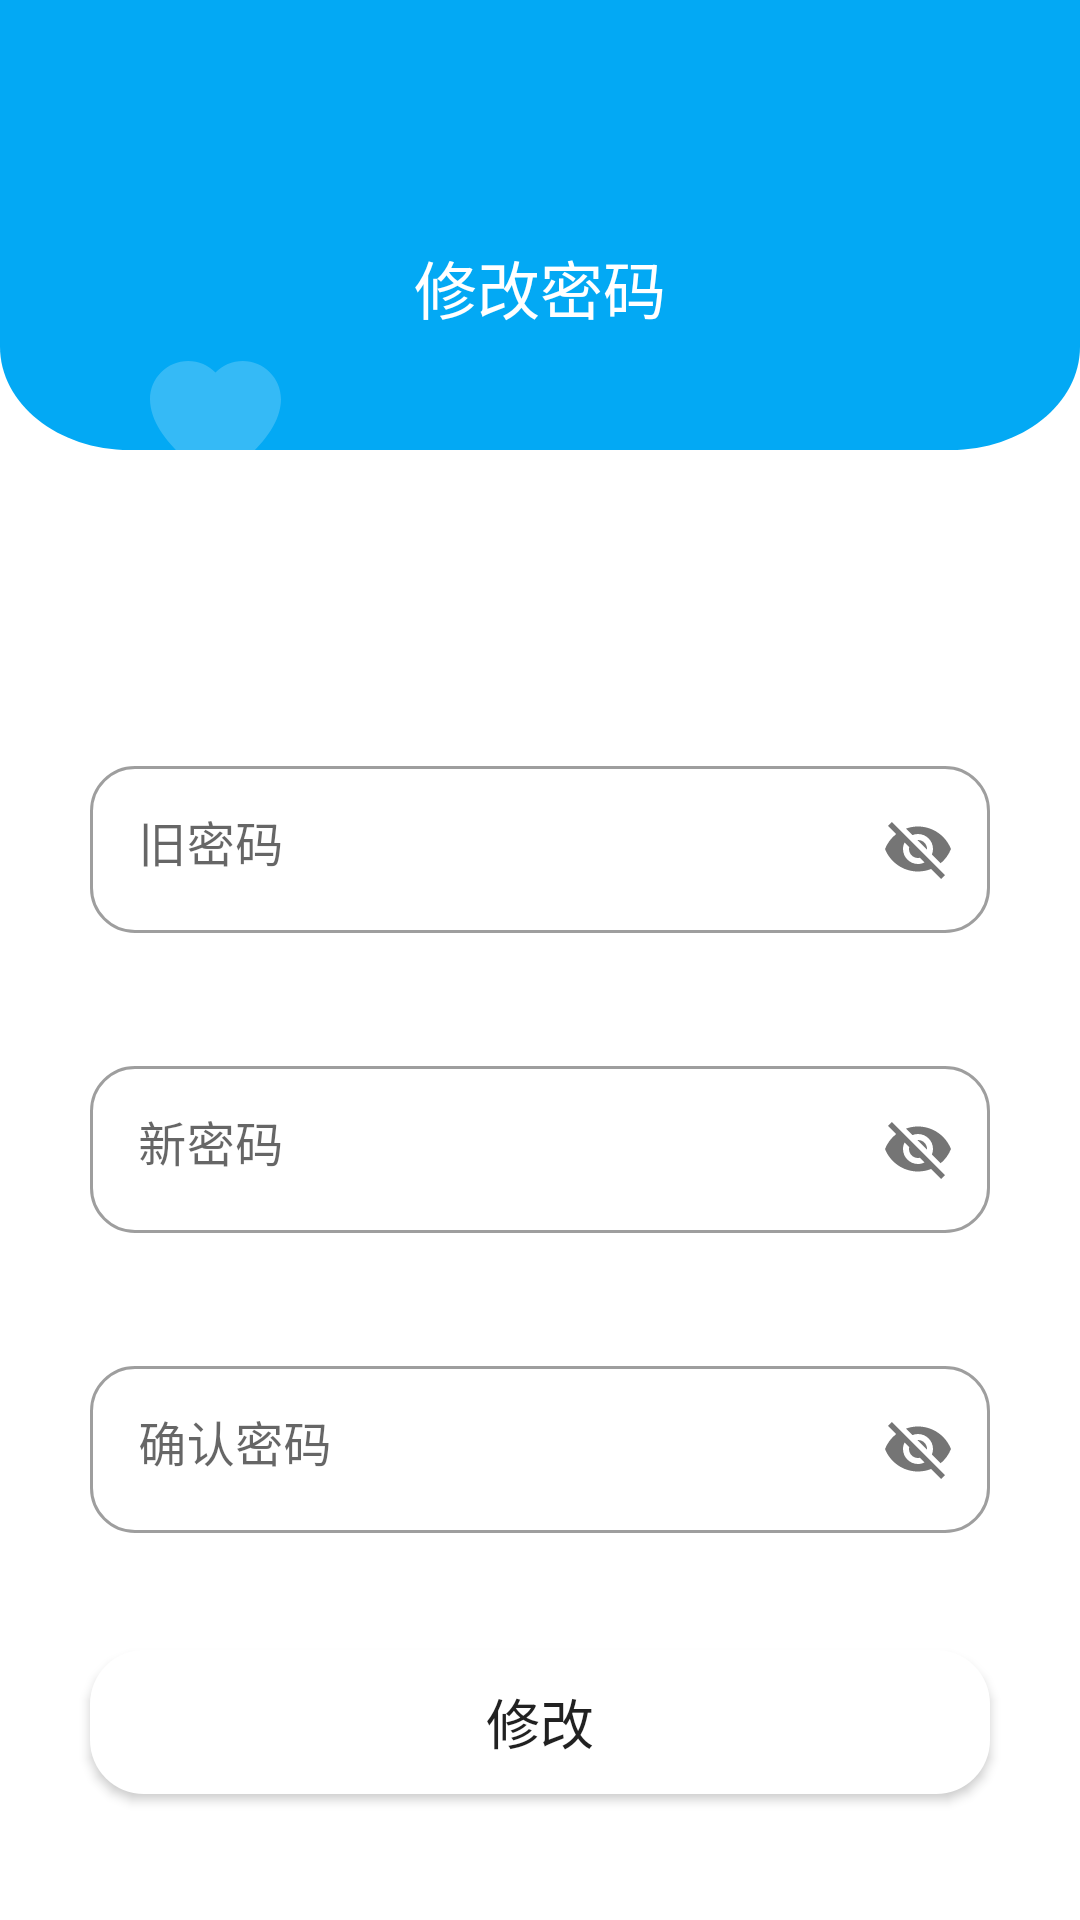

Here is an Android app screen rendered from its layout file. Give the layout XML and the strings, colors and styles it references.
<!-- AndroidManifest.xml: application theme Theme.Evaluation -->
<!-- res/layout/activity_edit_password.xml -->
<?xml version="1.0" encoding="utf-8"?>
<RelativeLayout xmlns:android="http://schemas.android.com/apk/res/android"
    xmlns:app="http://schemas.android.com/apk/res-auto"
    xmlns:tools="http://schemas.android.com/tools"
    android:layout_width="match_parent"
    android:layout_height="match_parent"
    tools:context=".activity.EditPasswordActivity">

    <View
        android:id="@+id/some_id"
        android:layout_width="match_parent"
        android:layout_height="150dp"
        android:background="@drawable/information_head"
        android:clipToOutline="true" />

    <TextView
        android:layout_width="wrap_content"
        android:layout_height="wrap_content"
        android:layout_centerHorizontal="true"
        android:layout_marginTop="80dp"
        android:fontFamily="@font/lxgwwenkai"
        android:lineSpacingExtra="-1.2sp"
        android:text="修改密码"
        android:textColor="@color/white"
        android:textFontWeight="500"
        android:textSize="21sp" />

    <View
        android:layout_width="43.68dp"
        android:layout_height="40.04dp"
        android:layout_alignParentStart="true"
        android:layout_alignParentTop="true"
        android:layout_marginStart="50dp"
        android:layout_marginTop="120.18dp"
        android:background="@drawable/bigheart"
        android:clipToOutline="true" />

    <View
        android:layout_width="43.68dp"
        android:layout_height="40.04dp"
        android:layout_alignParentStart="true"
        android:layout_alignParentTop="true"
        android:layout_marginStart="284.05dp"
        android:layout_marginTop="191.18dp"
        android:background="@drawable/bigheart"
        android:clipToOutline="true" />
    <com.google.android.material.textfield.TextInputLayout
        android:id="@+id/textInputLayout10"
        style="@style/Widget.MaterialComponents.TextInputLayout.OutlinedBox"
        android:layout_width="match_parent"
        android:layout_height="wrap_content"
        app:boxCornerRadiusBottomEnd="15dp"
        app:boxCornerRadiusBottomStart="15dp"
        app:boxCornerRadiusTopEnd="15dp"
        app:boxCornerRadiusTopStart="15dp"
        android:layout_marginTop="250dp"
        android:layout_marginStart="30dp"
        android:layout_marginEnd="30dp"
        app:passwordToggleEnabled="true"
        >
        <com.google.android.material.textfield.TextInputEditText
            android:layout_width="match_parent"
            android:layout_height="wrap_content"
            android:gravity="start"
            android:hint="旧密码"
            android:fontFamily="@font/lxgwwenkai"
            android:id="@+id/oldPassword"/>
    </com.google.android.material.textfield.TextInputLayout>

    <com.google.android.material.textfield.TextInputLayout
        android:id="@+id/textInputLayout4"
        style="@style/Widget.MaterialComponents.TextInputLayout.OutlinedBox"
        android:layout_width="match_parent"
        android:layout_height="wrap_content"
        app:boxCornerRadiusBottomEnd="15dp"
        app:boxCornerRadiusBottomStart="15dp"
        app:boxCornerRadiusTopEnd="15dp"
        app:boxCornerRadiusTopStart="15dp"
        android:layout_marginTop="350dp"
        android:layout_marginStart="30dp"
        android:layout_marginEnd="30dp"
        app:passwordToggleEnabled="true"
        >
        <com.google.android.material.textfield.TextInputEditText
            android:layout_width="match_parent"
            android:layout_height="wrap_content"
            android:gravity="start"
            android:hint="新密码"
            android:fontFamily="@font/lxgwwenkai"
            android:id="@+id/newPassword"/>
    </com.google.android.material.textfield.TextInputLayout>

    <com.google.android.material.textfield.TextInputLayout
        android:id="@+id/textInputLayout9"
        style="@style/Widget.MaterialComponents.TextInputLayout.OutlinedBox"
        android:layout_width="match_parent"
        android:layout_height="wrap_content"
        app:boxCornerRadiusBottomEnd="15dp"
        app:boxCornerRadiusBottomStart="15dp"
        app:boxCornerRadiusTopEnd="15dp"
        app:boxCornerRadiusTopStart="15dp"
        android:layout_marginTop="450dp"
        android:layout_marginStart="30dp"
        android:layout_marginEnd="30dp"
        app:passwordToggleEnabled="true"
        >
        <com.google.android.material.textfield.TextInputEditText
            android:layout_width="match_parent"
            android:layout_height="wrap_content"
            android:gravity="start"
            android:hint="确认密码"
            android:fontFamily="@font/lxgwwenkai"
            android:id="@+id/confirmPassword"/>
    </com.google.android.material.textfield.TextInputLayout>

    <Button
        android:id="@+id/editPasswordBtn"
        android:layout_width="match_parent"
        android:layout_height="wrap_content"
        android:layout_marginStart="30dp"
        android:layout_marginTop="550dp"
        android:layout_marginEnd="30dp"
        android:background="@drawable/btn"
        android:fontFamily="@font/lxgwwenkai"
        android:text="修改"
        android:textSize="18sp" />

</RelativeLayout>
<!-- resources referenced by this layout -->
<resources>
  <color name="white">#FFFFFFFF</color>
  <!-- drawable bigheart (drawable) -->
  <?xml version="1.0" encoding="utf-8"?>
  <vector
      xmlns:android=
          "http://schemas.android.com/apk/res/android"
      xmlns:aapt=
          "http://schemas.android.com/aapt"
      android:width=
          "43.68dp"
      android:height=
          "40.04dp"
      android:viewportWidth=
          "43.68"
      android:viewportHeight=
          "40.04">
      <path
          android:pathData=
              "M30.94 0C27.37 0 24.15 1.46 21.84 3.82C19.52 1.46 16.3 0 12.74 0C5.7 0 0 5.7 0 12.73C0 27.3 21.84 40.03 21.84 40.03C21.84 40.03 43.68 27.3 43.68 12.74C43.68 5.7 37.97 0 30.94 0Z"
          android:fillColor=
              "#FFFDFC"
          android:fillAlpha=
              "0.2"
          android:fillType=
              "evenOdd"/>
  </vector>
  <!-- drawable btn (drawable) -->
  <?xml version="1.0" encoding="utf-8"?>
  <shape xmlns:android="http://schemas.android.com/apk/res/android">
      
      <solid android:color="#FFFFFF" />
      <corners
          android:bottomLeftRadius="18dip"
          android:bottomRightRadius="18dip"
          android:topLeftRadius="18dip"
          android:topRightRadius="18dip" />
      
      <size android:width="30dip"
          android:height="15dip"
          />
      
  </shape>
  <!-- drawable information_head (drawable) -->
  <?xml version="1.0" encoding="utf-8"?>
  <vector
      xmlns:android=
          "http://schemas.android.com/apk/res/android"
      xmlns:aapt=
          "http://schemas.android.com/aapt"
      android:width=
          "375dp"
      android:height=
          "196dp"
      android:viewportWidth=
          "375"
      android:viewportHeight=
          "196">
      <path
          android:pathData=
              "M0 0L375 0L375 151C375 175.85 354.85 196 330 196L45 196C20.14 196 0 175.85 0 151L0 0Z"
          android:fillColor=
              "@color/blue_200"
          android:fillAlpha=
              "1"
          android:fillType=
              "evenOdd"/>
  </vector>
  <style name="Theme.Evaluation" parent="Theme.MaterialComponents.Light.NoActionBar">
          
          <item name="colorPrimary">@color/blue_200</item>
          <item name="colorPrimaryVariant">@color/blue_200</item>
          <item name="colorOnPrimary">@color/white</item>
          
          <item name="colorSecondary">@color/blue_200</item>
          <item name="colorSecondaryVariant">@color/blue_200</item>
          <item name="colorOnSecondary">@color/black</item>
          
          <item name="android:statusBarColor">#00ffffff</item>
          <item name="android:typeface">serif</item>
          
      </style>
  <color name="blue_200">#03A9F4</color>
  <color name="black">#FF000000</color>
</resources>
